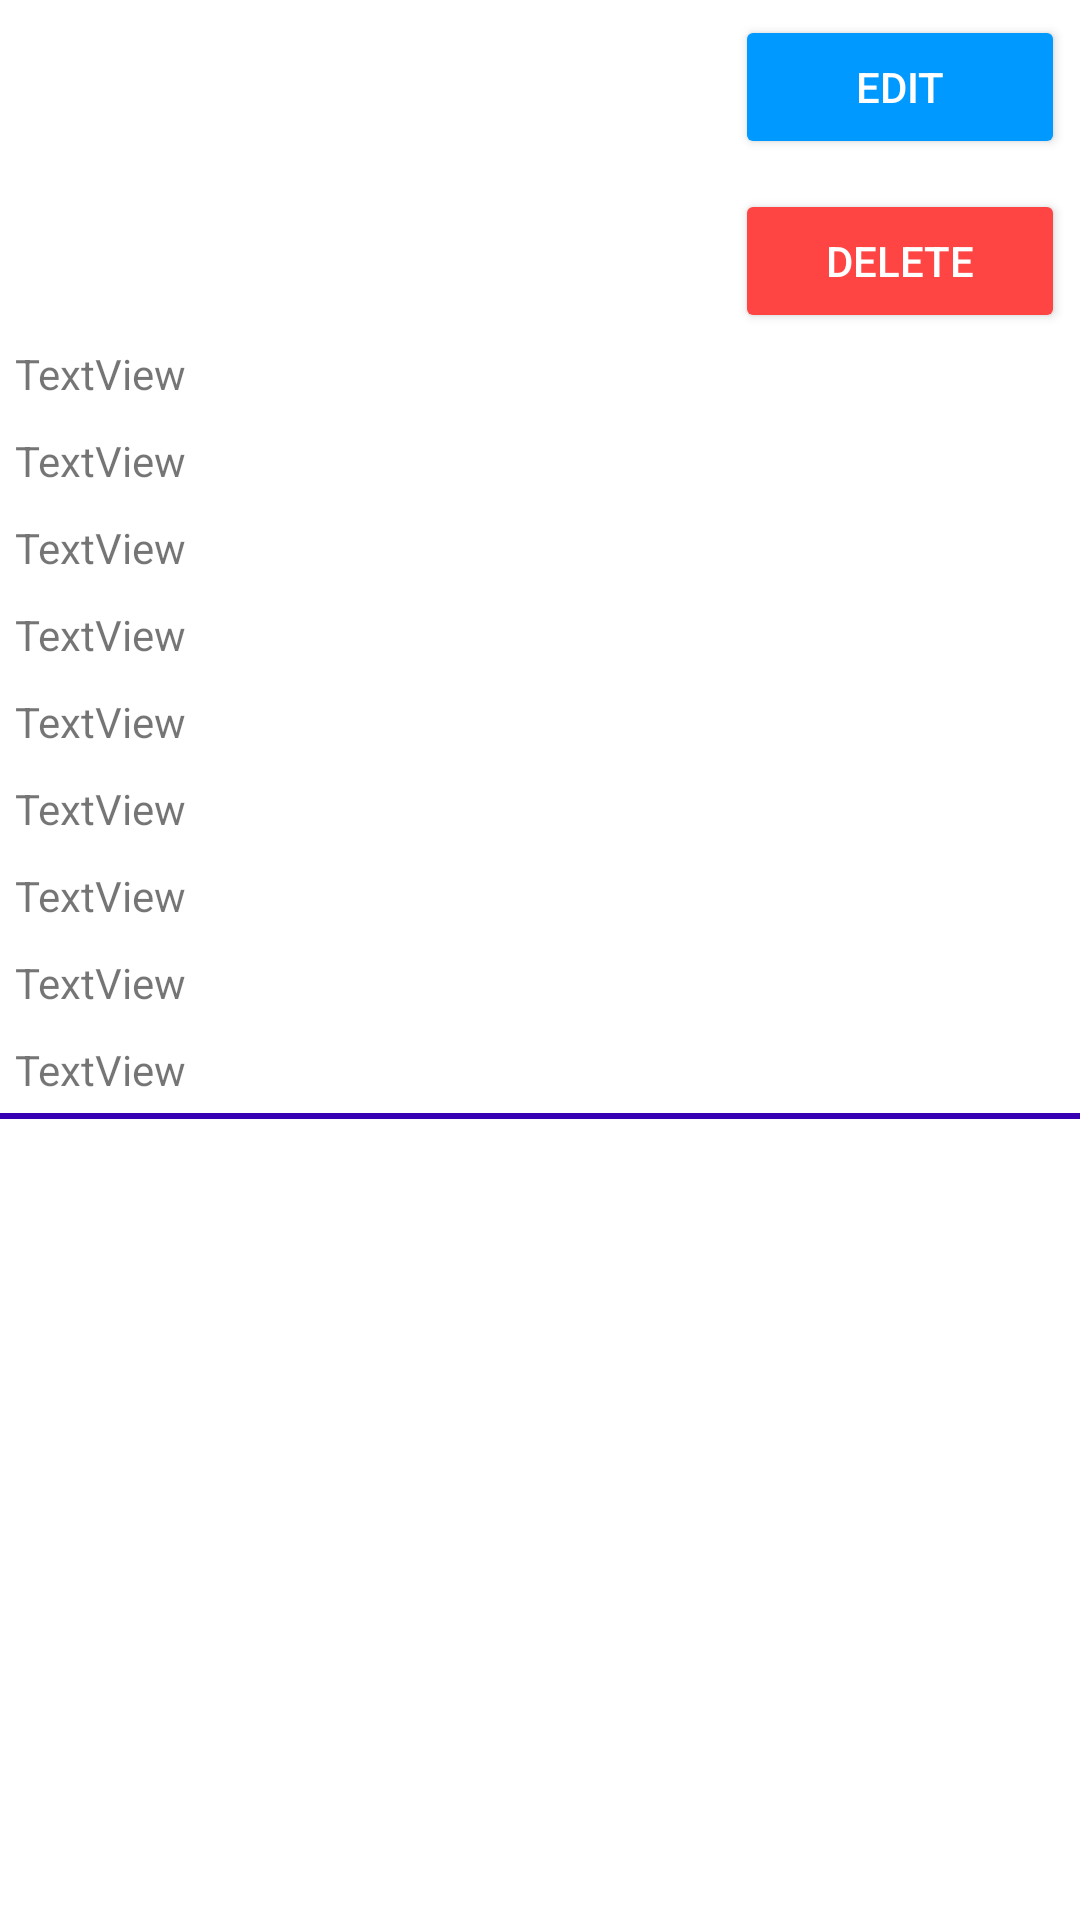

Reconstruct the res/layout file that produces this screen, plus the resources it refers to.
<!-- AndroidManifest.xml: application theme Theme.HospitalManagement -->
<!-- res/layout/custom_appointments_details.xml -->
<?xml version="1.0" encoding="utf-8"?>

<LinearLayout xmlns:android="http://schemas.android.com/apk/res/android"
    xmlns:app="http://schemas.android.com/apk/res-auto"
    android:layout_width="match_parent"
    android:orientation="vertical"
    android:layout_height="match_parent">

    <LinearLayout
        android:layout_width="match_parent"
        android:layout_height="wrap_content"
        android:orientation="horizontal">

        <LinearLayout
            android:layout_width="0dp"
            android:layout_height="match_parent"
            android:layout_weight="2"
            android:orientation="vertical">

            <ImageView
                android:id="@+id/cd_imagee"
                android:layout_width="100dp"
                android:layout_height="100dp"
                android:layout_gravity="center"
                android:layout_margin="5dp"
                app:srcCompat="@drawable/doctor" />

            <TextView
                android:id="@+id/cd_idd"
                android:layout_width="match_parent"
                android:layout_height="wrap_content"
                android:layout_gravity="center"
                android:layout_margin="5dp"
                android:text="TextView" />

            <TextView
                android:id="@+id/cd_Namee"
                android:layout_width="match_parent"
                android:layout_height="wrap_content"
                android:layout_gravity="center"
                android:layout_margin="5dp"
                android:text="TextView" />

            <TextView
                android:id="@+id/cd_Speacialistt"
                android:layout_width="match_parent"
                android:layout_height="wrap_content"
                android:layout_gravity="center"
                android:layout_margin="5dp"
                android:text="TextView" />

            <TextView
                android:id="@+id/cd_timee"
                android:layout_width="match_parent"
                android:layout_height="wrap_content"
                android:layout_margin="5dp"
                android:layout_gravity="center"
                android:text="TextView" />

            <TextView
                android:id="@+id/cd_UNamee"
                android:layout_width="match_parent"
                android:layout_height="wrap_content"
                android:layout_gravity="center"
                android:layout_margin="5dp"
                android:text="TextView" />

            <TextView
                android:id="@+id/cd_UNicc"
                android:layout_width="match_parent"
                android:layout_height="wrap_content"
                android:layout_gravity="center"
                android:layout_margin="5dp"
                android:text="TextView" />

            <TextView
                android:id="@+id/cd_Ucont"
                android:layout_width="match_parent"
                android:layout_height="wrap_content"
                android:layout_margin="5dp"
                android:layout_gravity="center"
                android:text="TextView" />

            <TextView
                android:id="@+id/cd_Ucadd"
                android:layout_width="match_parent"
                android:layout_height="wrap_content"
                android:layout_gravity="center"
                android:layout_margin="5dp"
                android:text="TextView" />

            <TextView
                android:id="@+id/cd_Upricee"
                android:layout_width="match_parent"
                android:layout_height="wrap_content"
                android:layout_gravity="center"
                android:layout_margin="5dp"
                android:text="TextView" />
        </LinearLayout>

        <LinearLayout
            android:layout_width="0dp"
            android:layout_height="match_parent"
            android:layout_weight="1"
            android:orientation="vertical">

            <Button
                android:id="@+id/edit"
                android:layout_width="match_parent"
                android:layout_height="wrap_content"
                android:layout_gravity="center"
                android:layout_margin="5dp"
                android:text="Edit"
                android:textColor="#FFFFFF"
                app:backgroundTint="@color/btn"/>

            <Button
                android:id="@+id/delete"
                android:layout_width="match_parent"
                android:layout_height="wrap_content"
                android:layout_gravity="center"
                android:layout_margin="5dp"
                android:text="Delete"
                android:textColor="#FFFFFF"
                app:backgroundTint="@android:color/holo_red_light" />
        </LinearLayout>
    </LinearLayout>

    <LinearLayout
        android:layout_width="match_parent"
        android:layout_height="2dp"
        android:background="@color/purple_700"
        android:orientation="vertical"></LinearLayout>
</LinearLayout>
<!-- resources referenced by this layout -->
<resources>
  <color name="btn">#0099ff</color>
  <color name="purple_700">#FF3700B3</color>
  <style name="Theme.HospitalManagement" parent="Theme.MaterialComponents.Light.NoActionBar">
          
          <item name="colorPrimary">@color/purple_500</item>
          <item name="colorPrimaryVariant">@color/purple_700</item>
          <item name="colorOnPrimary">@color/white</item>
          
          <item name="colorSecondary">@color/teal_200</item>
          <item name="colorSecondaryVariant">@color/teal_700</item>
          <item name="colorOnSecondary">@color/black</item>
          
          <item name="android:statusBarColor" tools:targetApi="l">?attr/colorPrimaryVariant</item>
          
      </style>
  <color name="purple_500">#FF6200EE</color>
  <color name="white">#FFFFFFFF</color>
  <color name="teal_200">#FF03DAC5</color>
  <color name="teal_700">#FF018786</color>
  <color name="black">#FF000000</color>
</resources>
